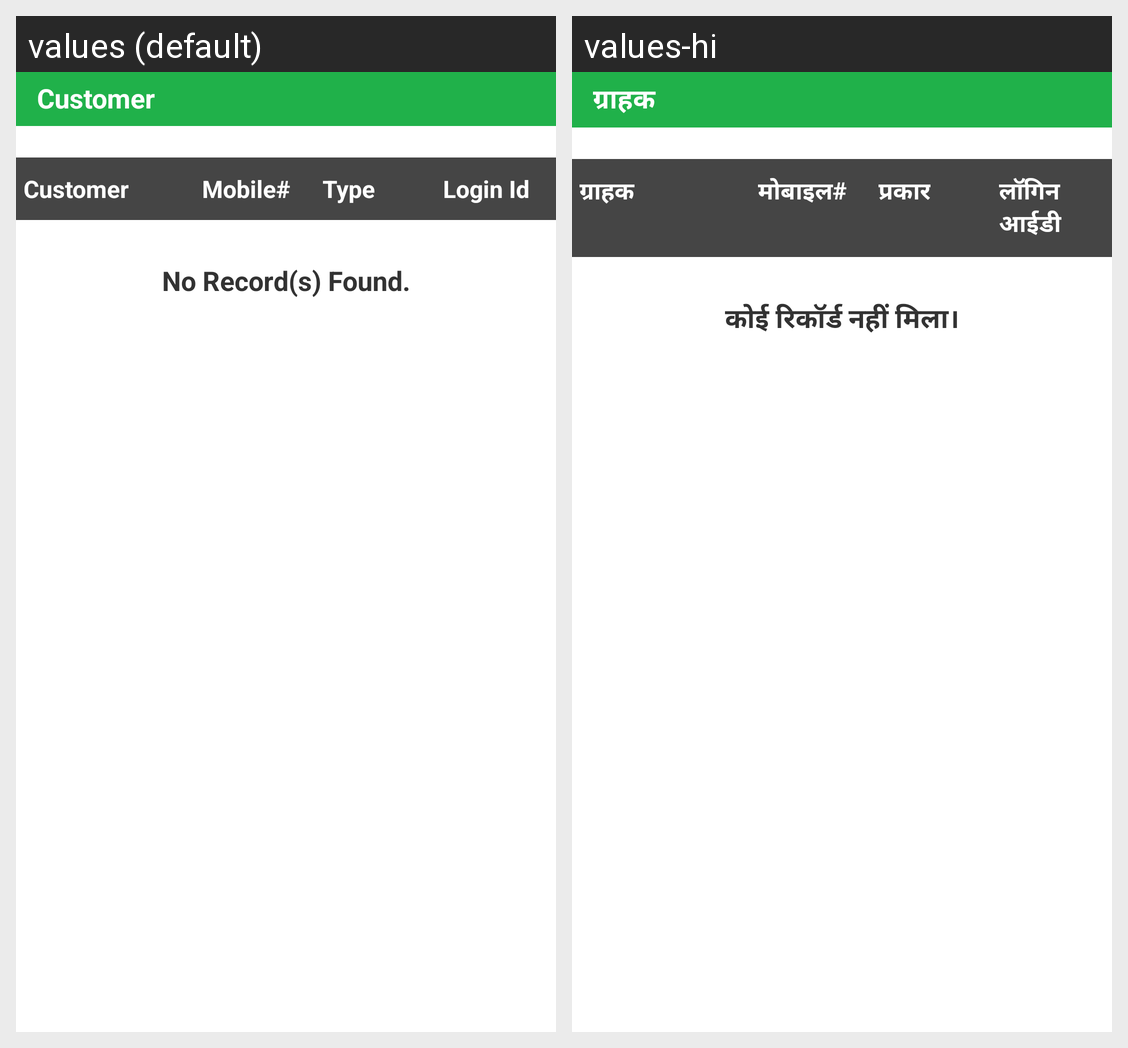

Here is an Android app screen in its default locale and in the app's own translations. Write out the translated-string differences for the strings that appear on this screen.
Android screen res/layout/activity_customer_master.xml rendered under 2 locales, left to right: values (default), values-hi. Device: Nexus 5 (rendered at 1080×1920; each locale shown at half size, 540×960, under a caption strip naming it); theme AppTheme.
Strings drawn on this screen, with the default value and each locale's value (text and hints the layout hard-codes, and strings that could not be matched under every locale, appear in the picture but are not listed):

Customer
  values: Customer
  values-hi: ग्राहक

mobile
  values: Mobile#
  values-hi: मोबाइल#

custType
  values: Type
  values-hi: प्रकार

loginId
  values: Login Id
  values-hi: लॉगिन आईडी

norecord
  values: No Record(s) Found.
  values-hi: कोई रिकॉर्ड नहीं मिला।
